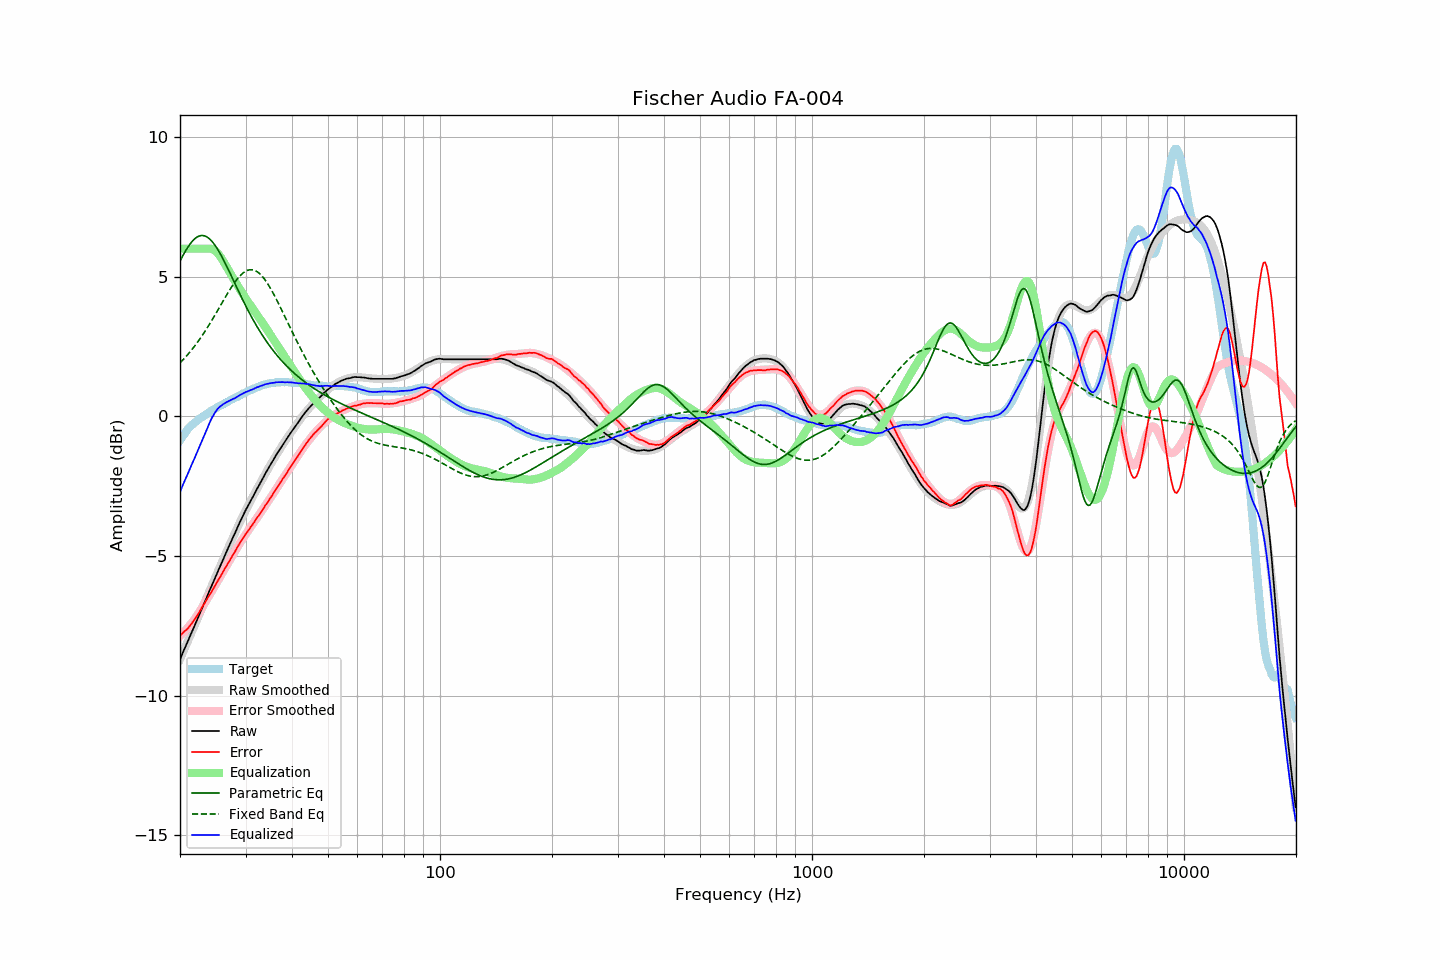

Source data for this figure (header and first rows):
frequency, raw, error, smoothed, error_smoothed, equalization, parametric_eq, fixed_band_eq, equalized_raw, equalized_smoothed, target
20.00, -8.70, -7.84, -8.70, -7.87, 6.00, 5.56, 1.91, -2.70, -2.70, -0.86
20.20, -8.57, -7.80, -8.57, -7.81, 6.00, 5.67, 1.97, -2.57, -2.57, -0.77
20.40, -8.43, -7.74, -8.43, -7.75, 6.00, 5.78, 2.03, -2.43, -2.43, -0.69
20.61, -8.30, -7.68, -8.30, -7.69, 6.00, 5.88, 2.09, -2.30, -2.30, -0.62
20.81, -8.17, -7.64, -8.17, -7.63, 6.00, 5.97, 2.16, -2.17, -2.17, -0.53
21.02, -8.04, -7.59, -8.04, -7.56, 6.00, 6.06, 2.22, -2.04, -2.04, -0.45
21.23, -7.90, -7.51, -7.90, -7.49, 6.00, 6.15, 2.29, -1.90, -1.90, -0.39
21.44, -7.77, -7.44, -7.77, -7.42, 6.00, 6.22, 2.36, -1.77, -1.77, -0.33
21.66, -7.64, -7.36, -7.64, -7.34, 6.00, 6.29, 2.43, -1.64, -1.64, -0.28
21.87, -7.51, -7.28, -7.50, -7.26, 6.00, 6.35, 2.50, -1.51, -1.50, -0.23
22.09, -7.37, -7.19, -7.37, -7.18, 6.00, 6.39, 2.58, -1.37, -1.37, -0.18
22.31, -7.24, -7.11, -7.24, -7.10, 6.00, 6.43, 2.66, -1.24, -1.24, -0.13
22.54, -7.10, -7.01, -7.10, -7.01, 6.00, 6.46, 2.74, -1.10, -1.10, -0.09
22.76, -6.97, -6.92, -6.97, -6.92, 6.00, 6.47, 2.82, -0.97, -0.97, -0.05
22.99, -6.84, -6.82, -6.83, -6.82, 6.00, 6.47, 2.91, -0.84, -0.83, -0.02
23.22, -6.70, -6.72, -6.70, -6.73, 6.00, 6.46, 2.99, -0.70, -0.70, 0.02
23.45, -6.57, -6.63, -6.56, -6.63, 6.00, 6.44, 3.08, -0.57, -0.56, 0.06
23.69, -6.43, -6.53, -6.43, -6.53, 6.00, 6.41, 3.17, -0.43, -0.43, 0.10
23.92, -6.29, -6.43, -6.30, -6.44, 6.00, 6.37, 3.26, -0.29, -0.30, 0.14
24.16, -6.16, -6.34, -6.16, -6.34, 6.00, 6.32, 3.36, -0.16, -0.16, 0.19
24.40, -6.03, -6.24, -6.03, -6.24, 5.99, 6.26, 3.45, -0.04, -0.04, 0.22
24.65, -5.90, -6.15, -5.90, -6.14, 5.96, 6.18, 3.55, 0.06, 0.06, 0.25
24.89, -5.77, -6.04, -5.76, -6.04, 5.92, 6.10, 3.65, 0.15, 0.16, 0.28
25.14, -5.63, -5.94, -5.63, -5.94, 5.87, 6.02, 3.75, 0.24, 0.24, 0.32
25.39, -5.50, -5.84, -5.50, -5.84, 5.80, 5.92, 3.85, 0.30, 0.30, 0.34
25.65, -5.37, -5.75, -5.37, -5.74, 5.72, 5.82, 3.95, 0.35, 0.36, 0.38
25.91, -5.24, -5.64, -5.24, -5.65, 5.64, 5.72, 4.05, 0.40, 0.40, 0.40
26.16, -5.11, -5.54, -5.10, -5.55, 5.55, 5.61, 4.15, 0.44, 0.44, 0.43
26.43, -4.97, -5.44, -4.97, -5.45, 5.45, 5.49, 4.25, 0.47, 0.47, 0.47
26.69, -4.84, -5.34, -4.84, -5.35, 5.35, 5.38, 4.34, 0.51, 0.50, 0.50
26.96, -4.71, -5.24, -4.71, -5.25, 5.25, 5.26, 4.44, 0.53, 0.53, 0.53
27.23, -4.58, -5.15, -4.58, -5.15, 5.15, 5.14, 4.53, 0.57, 0.56, 0.57
27.50, -4.46, -5.06, -4.45, -5.05, 5.05, 5.02, 4.62, 0.59, 0.59, 0.60
27.77, -4.33, -4.95, -4.33, -4.95, 4.95, 4.89, 4.71, 0.62, 0.62, 0.62
28.05, -4.21, -4.87, -4.20, -4.85, 4.85, 4.77, 4.79, 0.64, 0.65, 0.66
28.33, -4.08, -4.76, -4.07, -4.76, 4.76, 4.65, 4.87, 0.68, 0.68, 0.68
28.62, -3.95, -4.66, -3.95, -4.66, 4.66, 4.53, 4.94, 0.71, 0.71, 0.71
28.90, -3.82, -4.56, -3.83, -4.57, 4.57, 4.41, 5.01, 0.75, 0.75, 0.75
29.19, -3.70, -4.46, -3.71, -4.48, 4.48, 4.29, 5.07, 0.78, 0.77, 0.76
29.48, -3.58, -4.39, -3.59, -4.39, 4.39, 4.17, 5.12, 0.81, 0.80, 0.81
29.78, -3.46, -4.29, -3.47, -4.30, 4.30, 4.05, 5.16, 0.84, 0.83, 0.83
30.08, -3.34, -4.20, -3.35, -4.21, 4.21, 3.94, 5.20, 0.87, 0.86, 0.86
30.38, -3.24, -4.13, -3.24, -4.13, 4.13, 3.83, 5.22, 0.89, 0.89, 0.89
30.68, -3.13, -4.05, -3.13, -4.04, 4.04, 3.72, 5.24, 0.91, 0.91, 0.92
30.99, -3.02, -3.96, -3.02, -3.96, 3.96, 3.61, 5.25, 0.94, 0.94, 0.94
31.30, -2.92, -3.89, -2.91, -3.88, 3.88, 3.50, 5.24, 0.96, 0.97, 0.97
31.61, -2.81, -3.81, -2.80, -3.80, 3.80, 3.40, 5.23, 0.99, 0.99, 1.00
31.93, -2.70, -3.71, -2.69, -3.71, 3.71, 3.30, 5.21, 1.01, 1.02, 1.01
32.24, -2.59, -3.62, -2.59, -3.63, 3.63, 3.20, 5.18, 1.04, 1.04, 1.03
32.57, -2.49, -3.55, -2.48, -3.55, 3.55, 3.11, 5.13, 1.06, 1.06, 1.06
32.89, -2.38, -3.47, -2.38, -3.46, 3.46, 3.01, 5.08, 1.08, 1.08, 1.09
33.22, -2.28, -3.39, -2.27, -3.38, 3.38, 2.92, 5.02, 1.10, 1.10, 1.11
33.55, -2.17, -3.30, -2.17, -3.29, 3.29, 2.83, 4.95, 1.12, 1.12, 1.13
33.89, -2.06, -3.19, -2.07, -3.21, 3.21, 2.75, 4.88, 1.15, 1.14, 1.14
34.23, -1.96, -3.12, -1.96, -3.12, 3.12, 2.66, 4.79, 1.16, 1.16, 1.16
34.57, -1.86, -3.03, -1.86, -3.03, 3.03, 2.58, 4.70, 1.17, 1.17, 1.17
34.92, -1.76, -2.94, -1.76, -2.94, 2.94, 2.50, 4.61, 1.18, 1.18, 1.18
35.27, -1.66, -2.86, -1.66, -2.85, 2.85, 2.42, 4.51, 1.19, 1.19, 1.20
35.62, -1.57, -2.77, -1.56, -2.77, 2.77, 2.35, 4.40, 1.20, 1.20, 1.20
35.97, -1.47, -2.67, -1.47, -2.68, 2.68, 2.28, 4.30, 1.21, 1.21, 1.20
... 635 more rows
